Run: headless pygame with SDL's dummy video driver; simulated clock (each Clock.tick advances the game by its frame time, no real sleeping); random seed 0; keys injected as events and as key.get_pressed() state; no mouse input.
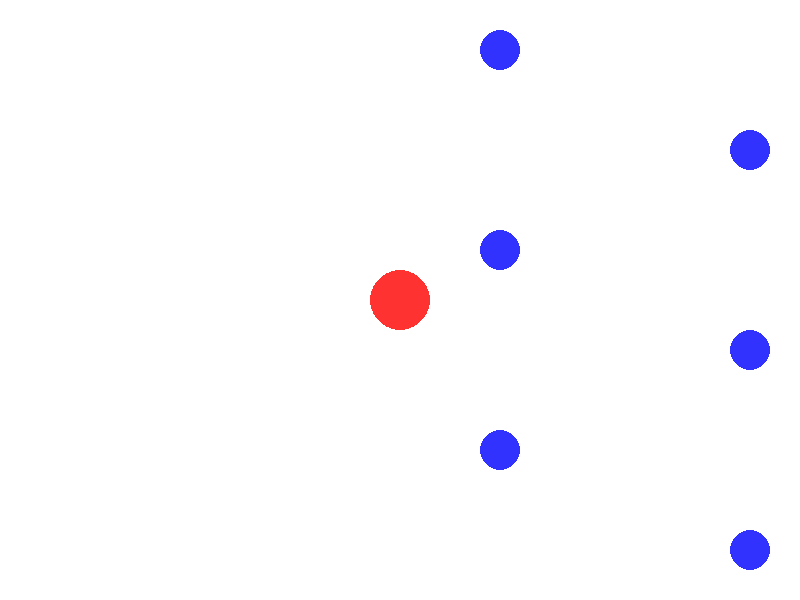
Frame 1 of 4 · flips 1–60 · no input
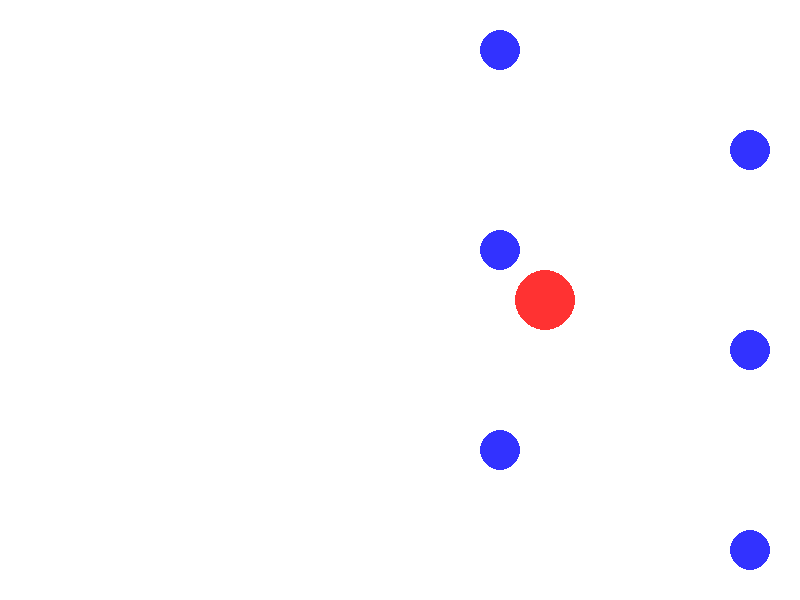
Frame 2 of 4 · flips 61–180 · tapped SPACE, RETURN · held RIGHT (→), D
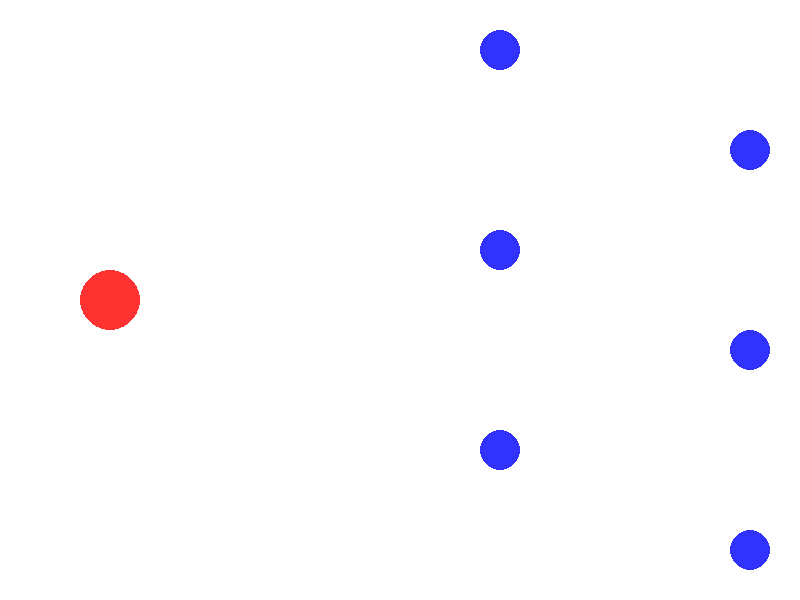
Frame 3 of 4 · flips 181–300 · held DOWN (↓), S
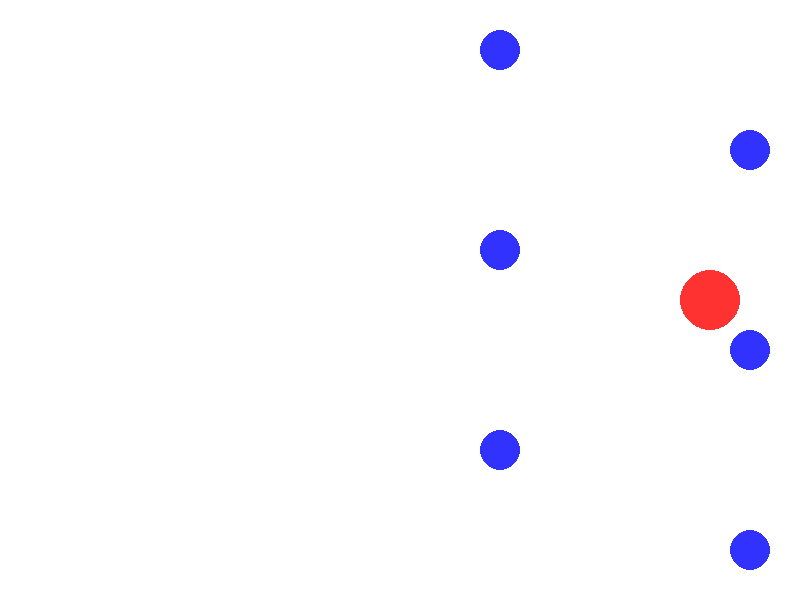
Frame 4 of 4 · flips 301–420 · held LEFT (←), A, UP (↑), W

The pygame program that drew these frames:

import pygame
import sys
import math
import random

pygame.init()

WIDTH, HEIGHT = 800, 600
screen = pygame.display.set_mode((WIDTH, HEIGHT))
pygame.display.set_caption("Статические мячи")

BG_COLOR = (255, 255, 255)
PROJECTILE_COLOR = (255, 50, 50)
TARGET_COLOR = (50, 50, 255)

class MovingCircle:
    def __init__(self, x, y, radius, mass, vel_x=0, vel_y=0, color=(0, 0, 0)):
        self.pos = pygame.math.Vector2(x, y)
        self.vel = pygame.math.Vector2(vel_x, vel_y)
        self.radius = radius
        self.mass = mass
        self.color = color

    def update_position(self):
        self.pos += self.vel
        self.bounce_if_needed()

    def bounce_if_needed(self):
        if self.pos.x - self.radius < 0:
            self.pos.x = self.radius
            self.vel.x *= -1
        elif self.pos.x + self.radius > WIDTH:
            self.pos.x = WIDTH - self.radius
            self.vel.x *= -1
        if self.pos.y - self.radius < 0:
            self.pos.y = self.radius
            self.vel.y *= -1
        elif self.pos.y + self.radius > HEIGHT:
            self.pos.y = HEIGHT - self.radius
            self.vel.y *= -1

    def render(self, surface):
        pygame.draw.circle(surface, self.color, (int(self.pos.x), int(self.pos.y)), self.radius)

def handle_collision(projectile, target):
    delta = target.pos - projectile.pos
    dist = delta.length()
    if dist == 0 or dist > projectile.radius + target.radius:
        return False  # Столкновения нет

    normal = delta.normalize()
    relative_velocity = projectile.vel
    speed_along_normal = relative_velocity.dot(normal)
    if speed_along_normal <= 0:
        return False

    projectile.vel -= 2 * speed_along_normal * normal

    def randomize_angle(vel, max_degrees=10):
        angle = math.atan2(vel.y, vel.x)
        angle += math.radians(random.uniform(-max_degrees, max_degrees))
        speed = vel.length()
        return pygame.math.Vector2(math.cos(angle), math.sin(angle)) * speed

    projectile.vel = randomize_angle(projectile.vel)

    angle_deg = math.degrees(math.atan2(projectile.vel.y, projectile.vel.x))
    print(f"После столкновения: скорость = ({projectile.vel.x:.2f}, {projectile.vel.y:.2f}), угол = {angle_deg:.1f}°")

    return True

projectile = MovingCircle(100, HEIGHT // 2, radius=30, mass=10, vel_x=5, vel_y=0, color=PROJECTILE_COLOR)

targets = [
    MovingCircle(750, 550, radius=20, mass=1000, color=TARGET_COLOR),
    MovingCircle(500, 450, radius=20, mass=1000, color=TARGET_COLOR),
    MovingCircle(750, 350, radius=20, mass=1000, color=TARGET_COLOR),
    MovingCircle(500, 250, radius=20, mass=1000, color=TARGET_COLOR),
    MovingCircle(750, 150, radius=20, mass=1000, color=TARGET_COLOR),
    MovingCircle(500, 50, radius=20, mass=1000, color=TARGET_COLOR)
]

clock = pygame.time.Clock()
running = True

def update_screen():
    screen.fill(BG_COLOR)
    projectile.render(screen)
    for target in targets:
        target.render(screen)
    pygame.display.update()

while running:
    for event in pygame.event.get():
        if event.type == pygame.QUIT:
            running = False

    projectile.update_position()

    for target in targets[:]:
        if handle_collision(projectile, target):
            targets.remove(target)
            break

    update_screen()
    clock.tick(60)

pygame.quit()
sys.exit()
